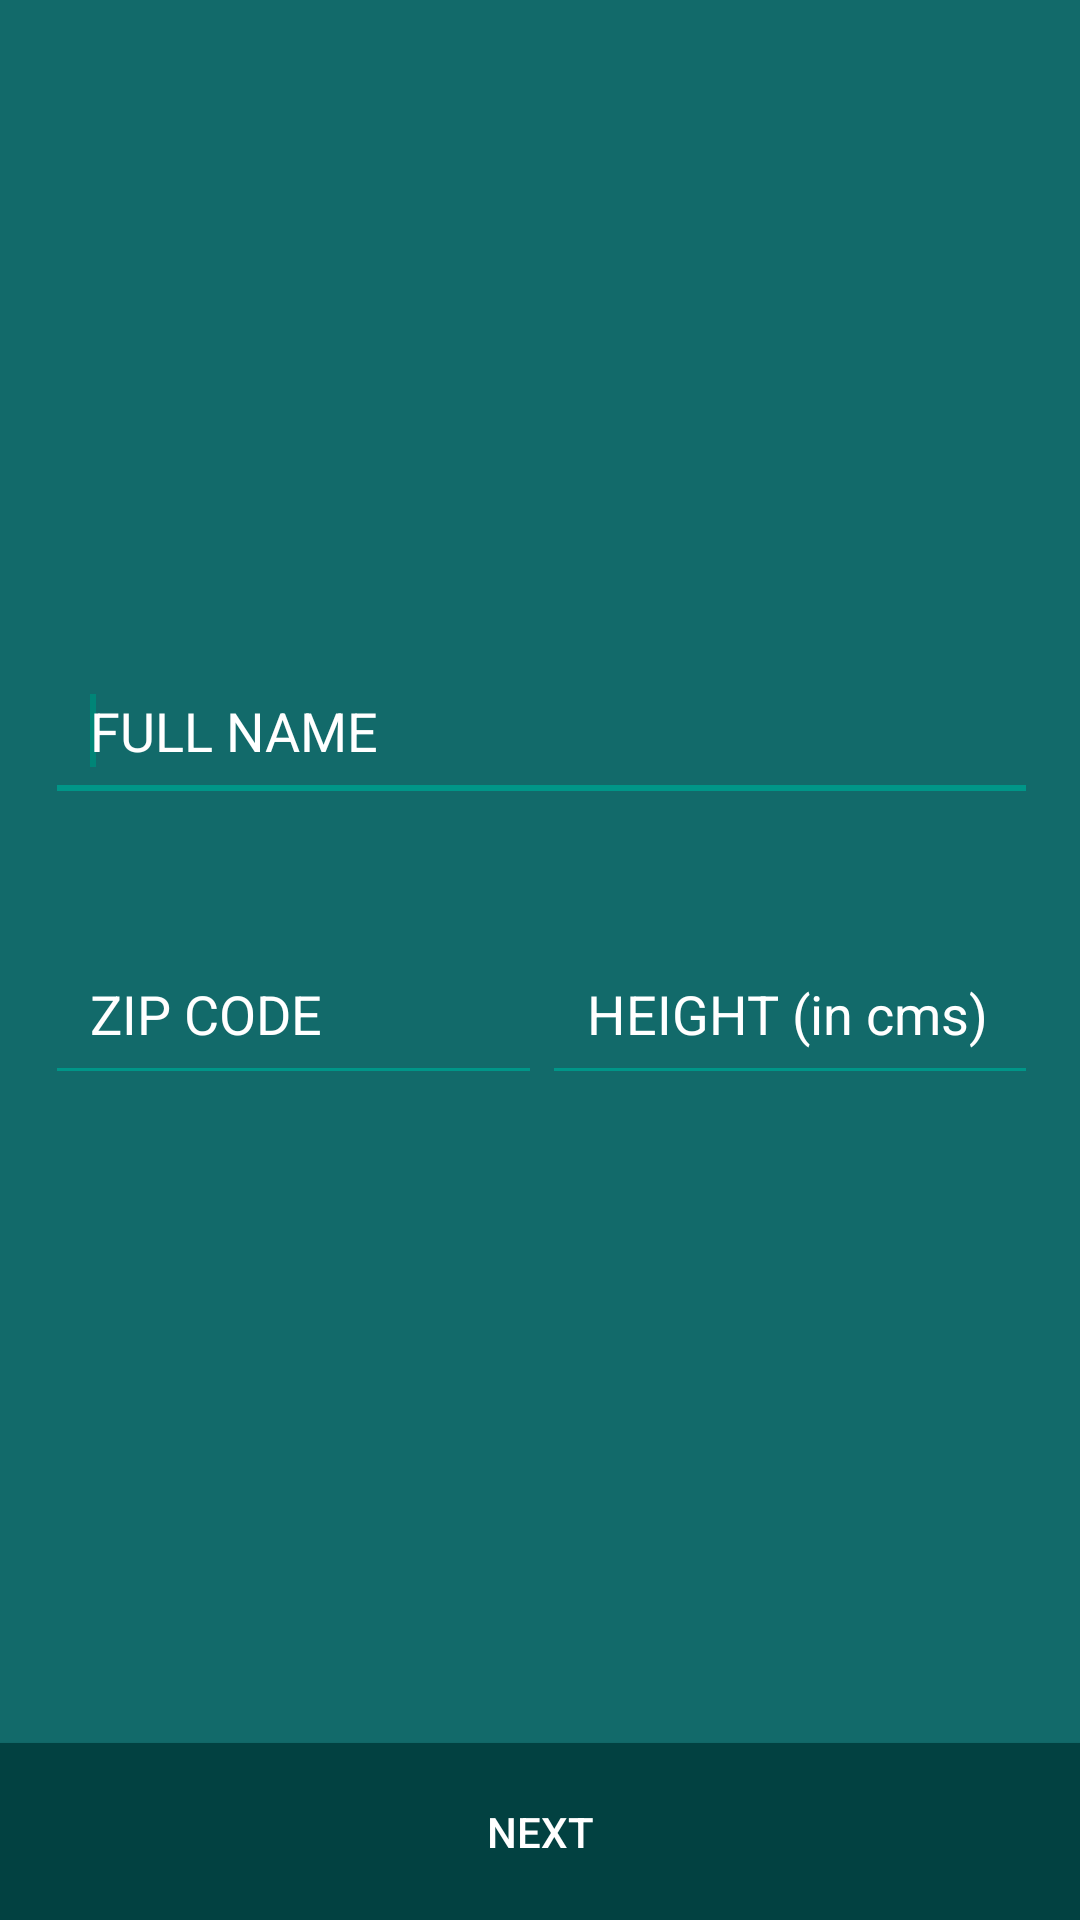

Here is an Android app screen rendered from its layout file. Give the layout XML and the strings, colors and styles it references.
<!-- AndroidManifest.xml: application theme Theme.AppCompat.Light.NoActionBar -->
<!-- res/layout/fragment_name.xml -->
<?xml version="1.0" encoding="utf-8"?>
<android.support.constraint.ConstraintLayout xmlns:android="http://schemas.android.com/apk/res/android"
    xmlns:app="http://schemas.android.com/apk/res-auto"
    xmlns:tools="http://schemas.android.com/tools"
    android:layout_width="match_parent"
    android:layout_height="match_parent"
    android:layout_margin="0dp"
    android:background="#126a6a"
    android:padding="0dp"
    tools:context=".NameFragment">

    <TextView
        android:id="@+id/nameError"
        style="@style/errorText"
        app:layout_constraintLeft_toLeftOf="parent"
        app:layout_constraintRight_toRightOf="parent"
        app:layout_constraintTop_toBottomOf="@+id/nameContainer" />

    <Button
        android:id="@+id/nameSubmit"
        android:text="Next"
        app:layout_constraintBottom_toBottomOf="parent"
        app:layout_constraintHorizontal_bias="1.0"
        app:layout_constraintLeft_toLeftOf="parent"
        app:layout_constraintRight_toRightOf="parent"
        style="@style/submitButton" />

    <LinearLayout
        android:id="@+id/nameContainer"
        android:layout_width="371dp"
        android:layout_height="wrap_content"
        android:orientation="vertical"
        app:layout_constraintBottom_toTopOf="@+id/nameSubmit"
        app:layout_constraintLeft_toLeftOf="parent"
        app:layout_constraintRight_toRightOf="parent"
        app:layout_constraintTop_toTopOf="parent">

        <EditText
            android:id="@+id/name"
            style="@style/textInput"
            android:layout_width="match_parent"
            android:hint="FULL NAME"
            android:imeOptions="actionNext"
            android:inputType="textPersonName" />
        <requestFocus/>

        <LinearLayout
            android:layout_width="match_parent"
            android:layout_height="match_parent"
            android:layout_margin="20dp"
            android:orientation="horizontal">

            <EditText
                android:id="@+id/zipcode"
                style="@style/textInput"
                android:layout_width="wrap_content"
                android:layout_height="match_parent"
                android:layout_margin="0dp"
                android:layout_weight="1"
                android:hint="ZIP CODE"
                android:imeOptions="actionNext"
                android:inputType="text|number" />

            <EditText
                android:id="@+id/height"
                style="@style/textInput"
                android:layout_width="wrap_content"
                android:layout_height="match_parent"
                android:layout_margin="0dp"
                android:layout_weight="1"
                android:hint="HEIGHT (in cms)"
                android:imeOptions="actionDone"
                android:inputType="text|number" />
        </LinearLayout>

    </LinearLayout>
</android.support.constraint.ConstraintLayout>
<!-- resources referenced by this layout -->
<resources>
  <style name="errorText">
          <item name="android:layout_width">wrap_content</item>
          <item name="android:layout_height">wrap_content</item>
          <item name="android:layout_marginTop">30dp</item>
          <item name="android:fontFamily">@font/open_sans_semibold</item>
          <item name="android:textColor">#b71c1c</item>
          <item name="android:textSize">23sp</item>
      </style>
  <style name="submitButton">
          <item name="android:layout_width">0dp</item>
          <item name="android:layout_height">wrap_content</item>
          <item name="android:layout_margin">0dp</item>
          <item name="android:layout_marginBottom">16dp</item>
          <item name="android:background">#FF024141</item>
          <item name="android:padding">20dp</item>
          <item name="android:textColor">@android:color/white</item>
          <item name="android:focusable">false</item>
      </style>
  <style name="textInput">
          <item name="android:layout_width">335dp</item>
          <item name="android:layout_height">wrap_content</item>
          <item name="android:ems">10</item>
          <item name="android:padding">15dp</item>
          <item name="android:layout_margin">20dp</item>
          <item name="android:textColor">@android:color/white</item>
          <item name="android:backgroundTint" tools:ignore="NewApi">#FF009688</item>
          <item name="android:textColorHint">@android:color/white</item>
      </style>
</resources>
